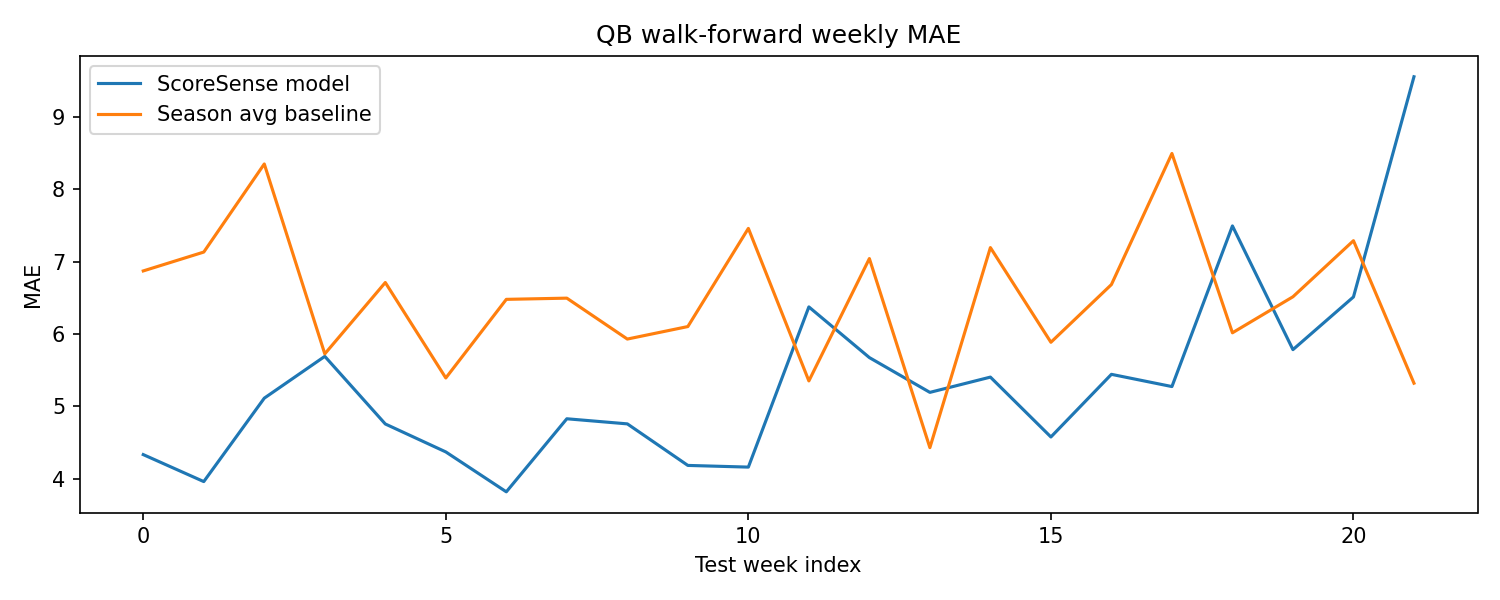

Values plotted in this chart, from the file beside it:
season, week, model_mae, baseline_mae
2024, 1, 4.335, 6.873
2024, 2, 3.962, 7.133
2024, 3, 5.115, 8.351
2024, 4, 5.692, 5.727
2024, 5, 4.758, 6.713
2024, 6, 4.372, 5.394
2024, 7, 3.82, 6.48
2024, 8, 4.83, 6.497
2024, 9, 4.759, 5.931
2024, 10, 4.185, 6.104
2024, 11, 4.162, 7.46
2024, 12, 6.375, 5.353
2024, 13, 5.675, 7.043
2024, 14, 5.195, 4.431
2024, 15, 5.406, 7.195
2024, 16, 4.578, 5.887
2024, 17, 5.444, 6.684
2024, 18, 5.275, 8.495
2024, 19, 7.494, 6.018
2024, 20, 5.785, 6.516
2024, 21, 6.513, 7.291
2024, 22, 9.556, 5.321
